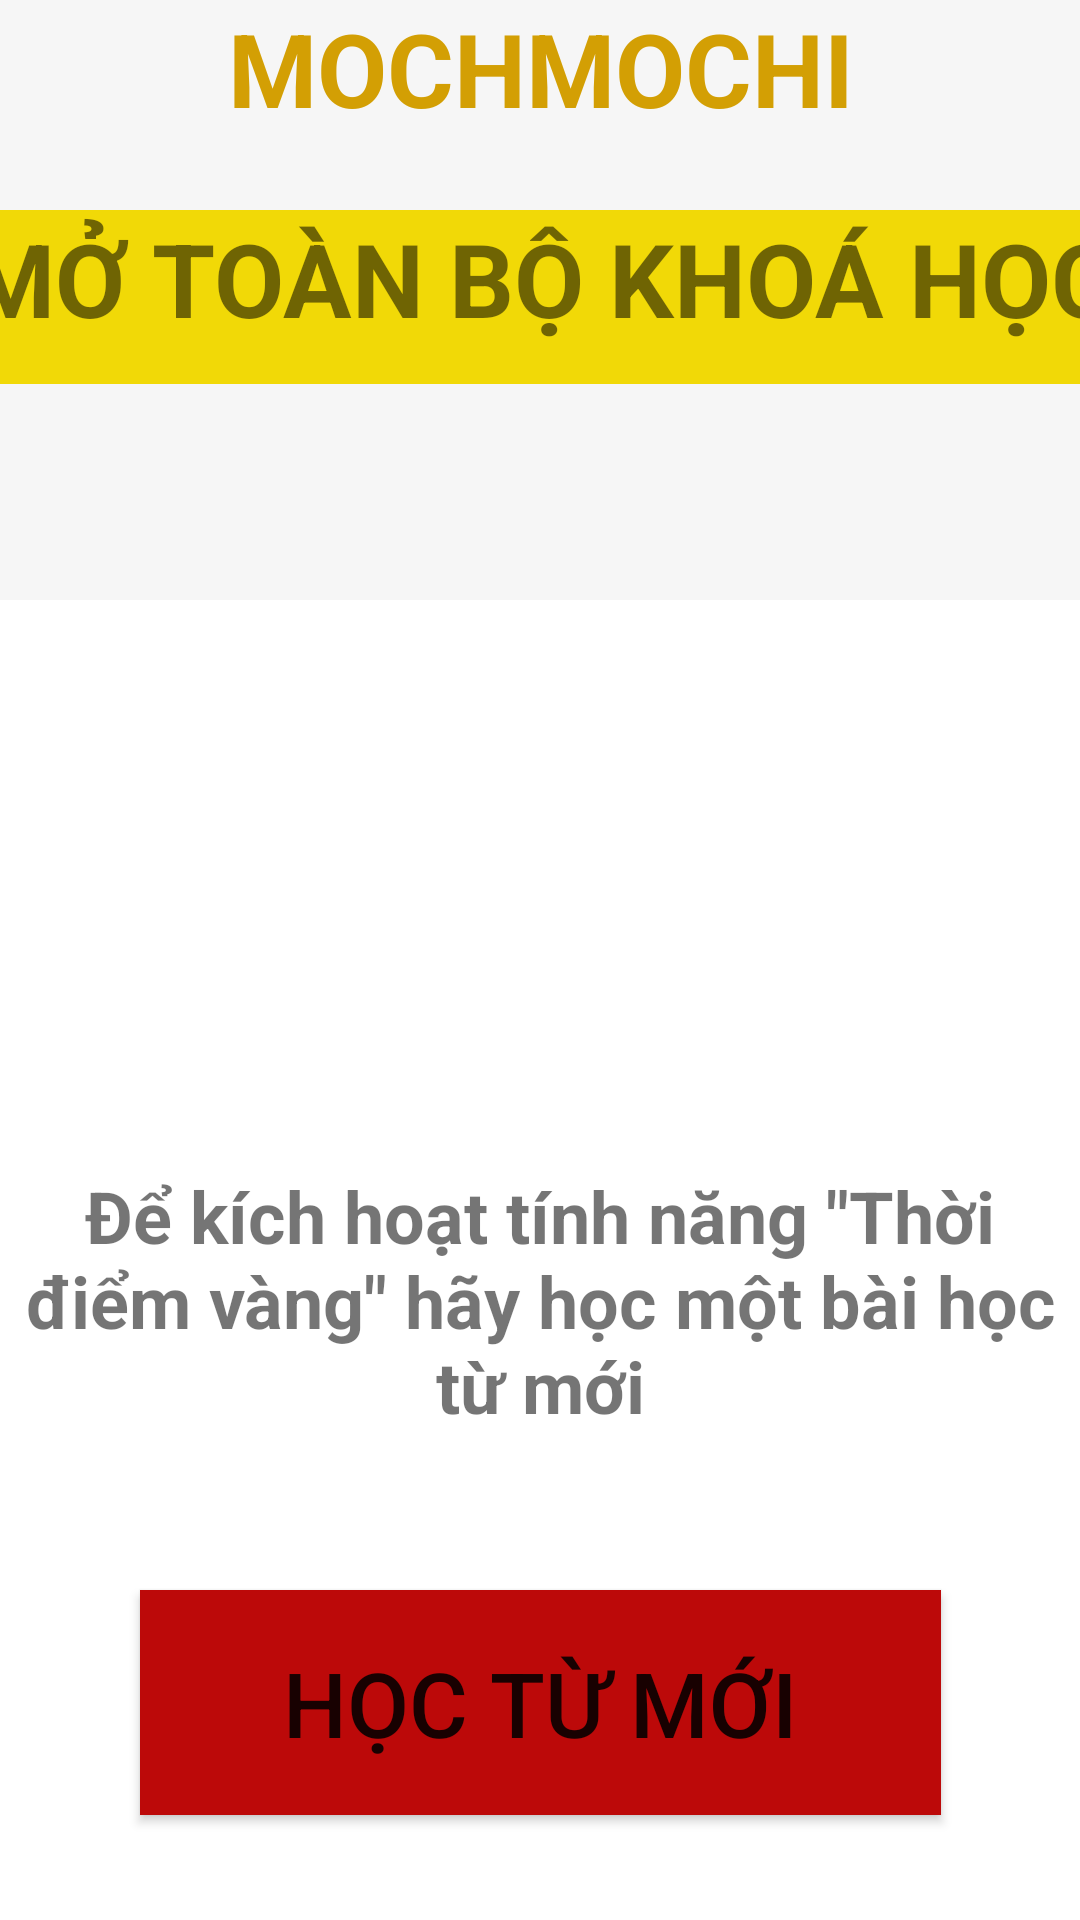

Reconstruct the res/layout file that produces this screen, plus the resources it refers to.
<!-- AndroidManifest.xml: application theme Theme.BTTuan3_Activity -->
<!-- res/layout/activity_main.xml -->
<?xml version="1.0" encoding="utf-8"?>
<androidx.constraintlayout.widget.ConstraintLayout xmlns:android="http://schemas.android.com/apk/res/android"
    xmlns:app="http://schemas.android.com/apk/res-auto"
    xmlns:tools="http://schemas.android.com/tools"
    android:layout_width="match_parent"
    android:layout_height="match_parent"
    tools:context=".MainActivity">

    <LinearLayout
        android:id="@+id/linearLayout"
        android:layout_width="416dp"
        android:layout_height="200dp"
        android:background="#F6F6F6"
        android:orientation="vertical"
        app:layout_constraintEnd_toEndOf="parent"
        app:layout_constraintStart_toStartOf="parent"
        app:layout_constraintTop_toTopOf="parent">

        <LinearLayout
            android:layout_width="match_parent"
            android:layout_height="70dp"
            android:orientation="vertical">

            <LinearLayout
                android:layout_width="match_parent"
                android:layout_height="match_parent"
                android:orientation="horizontal">

                <TextView
                    android:id="@+id/textView3"
                    android:layout_width="wrap_content"
                    android:layout_height="wrap_content"
                    android:layout_weight="1"
                    android:text="MOCHMOCHI"
                    android:textAlignment="center"
                    android:textColor="#D39F04"
                    android:textSize="34sp"
                    android:textStyle="bold" />
            </LinearLayout>
        </LinearLayout>

        <TextView
            android:id="@+id/textView"
            android:layout_width="match_parent"
            android:layout_height="58dp"
            android:background="#F1D907"
            android:text="MỞ TOÀN BỘ KHOÁ HỌC"
            android:textAlignment="center"
            android:textSize="34sp"
            android:textStyle="bold" />
    </LinearLayout>

    <Button
        android:id="@+id/btnOpenChildActivity"
        android:layout_width="267dp"
        android:layout_height="75dp"
        android:layout_marginTop="52dp"
        android:background="#E10B0B"
        android:backgroundTint="#BC0909"
        android:text="HỌC TỪ MỚI"
        android:textAlignment="center"
        android:textSize="30sp"
        app:layout_constraintEnd_toEndOf="parent"
        app:layout_constraintStart_toStartOf="parent"
        app:layout_constraintTop_toBottomOf="@+id/textView4" />

    <ImageView
        android:id="@+id/imageView"
        android:layout_width="200dp"
        android:layout_height="165dp"
        android:layout_marginTop="24dp"
        app:layout_constraintEnd_toEndOf="parent"
        app:layout_constraintHorizontal_bias="0.497"
        app:layout_constraintStart_toStartOf="parent"
        app:layout_constraintTop_toBottomOf="@+id/linearLayout"
        app:srcCompat="@drawable/mochimochi" />

    <TextView
        android:id="@+id/textView4"
        android:layout_width="wrap_content"
        android:layout_height="wrap_content"
        android:text="Để kích hoạt tính năng &quot;Thời điểm vàng&quot; hãy học một bài học từ mới"
        android:textAlignment="center"
        android:textSize="24sp"
        android:textStyle="bold"
        app:layout_constraintEnd_toEndOf="parent"
        app:layout_constraintStart_toStartOf="parent"
        app:layout_constraintTop_toBottomOf="@+id/imageView" />
</androidx.constraintlayout.widget.ConstraintLayout>
<!-- resources referenced by this layout -->
<resources>
  <style name="Theme.BTTuan3_Activity" parent="Theme.MaterialComponents.DayNight.DarkActionBar">
          
          <item name="colorPrimary">@color/purple_500</item>
          <item name="colorPrimaryVariant">@color/purple_700</item>
          <item name="colorOnPrimary">@color/white</item>
          
          <item name="colorSecondary">@color/teal_200</item>
          <item name="colorSecondaryVariant">@color/teal_700</item>
          <item name="colorOnSecondary">@color/black</item>
          
          <item name="android:statusBarColor" tools:targetApi="l">?attr/colorPrimaryVariant</item>
          
      </style>
  <!-- not gathered from this repository: default colours our renderer supplied (Android Studio template values) -->
  <color name="purple_500">#FF6200EE</color>
  <color name="purple_700">#FF3700B3</color>
  <color name="teal_200">#FF03DAC5</color>
  <color name="teal_700">#FF018786</color>
  <color name="black">#FF000000</color>
  <color name="white">#FFFFFFFF</color>
</resources>
